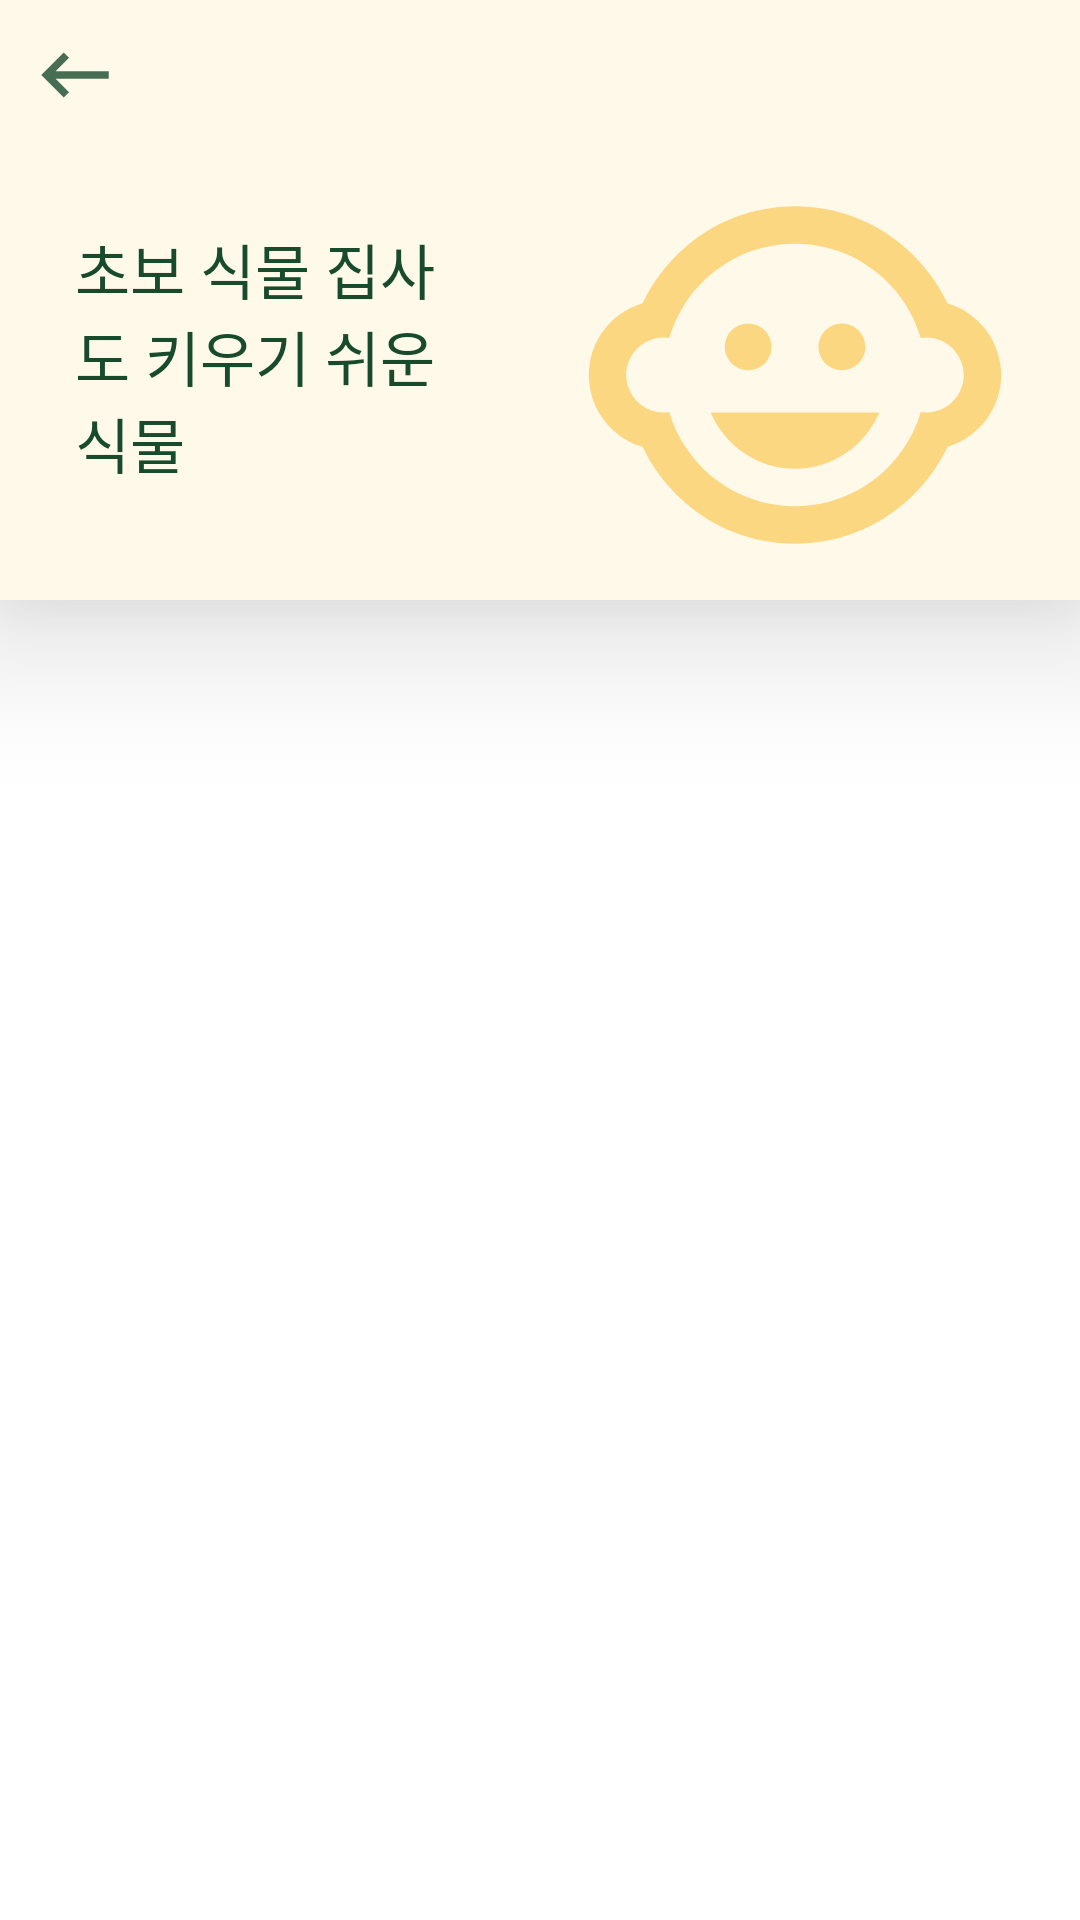

The Android layout XML behind this screen, and the referenced resources:
<!-- AndroidManifest.xml: application theme Theme.PlantApp -->
<!-- res/layout/activity_reco.xml -->
<?xml version="1.0" encoding="utf-8"?>
<RelativeLayout xmlns:android="http://schemas.android.com/apk/res/android"
    xmlns:tools="http://schemas.android.com/tools"
    android:layout_width="match_parent"
    android:layout_height="match_parent"
    tools:context=".RecoActivity">

    <LinearLayout
        android:id="@+id/banner"
        android:layout_width="match_parent"
        android:layout_height="200dp"
        android:background="@color/reco1"
        android:elevation="30dp"
        android:orientation="vertical">

        <ImageView
            android:id="@+id/close"
            android:layout_width="30dp"
            android:layout_height="30dp"
            android:layout_alignParentStart="true"
            android:layout_margin="10dp"
            android:src="@drawable/ic_back" />

        <LinearLayout
            android:layout_width="match_parent"
            android:layout_height="wrap_content">

            <TextView
                android:id="@+id/tv_reco"
                android:layout_width="230dp"
                android:layout_height="150dp"
                android:layout_weight="1"
                android:fontFamily="@font/poppins_bold"
                android:padding="25dp"
                android:text="초보 식물 집사도 키우기 쉬운 식물"
                android:textColor="#184A2C"
                android:textSize="20dp" />

            <ImageView
                android:id="@+id/iv_reco"
                android:layout_width="190dp"
                android:layout_height="150dp"
                android:src="@drawable/reco1" />
        </LinearLayout>

    </LinearLayout>

    <androidx.recyclerview.widget.RecyclerView
        android:id="@+id/recycler_view"
        android:layout_width="match_parent"
        android:layout_height="wrap_content"
        android:layout_below="@+id/banner" />
</RelativeLayout>
<!-- resources referenced by this layout -->
<resources>
  <color name="reco1">#fff9e9</color>
  <!-- drawable ic_back (drawable-anydpi) -->
  <vector xmlns:android="http://schemas.android.com/apk/res/android"
      android:width="24dp"
      android:height="24dp"
      android:viewportWidth="24"
      android:viewportHeight="24"
      android:tint="#184A2C"
      android:alpha="0.8">
    <path
        android:fillColor="@android:color/white"
        android:pathData="M21,11H6.83l3.58,-3.59L9,6l-6,6 6,6 1.41,-1.41L6.83,13H21z"/>
  </vector>
  <!-- drawable reco1 (drawable-anydpi) -->
  <vector xmlns:android="http://schemas.android.com/apk/res/android"
      android:width="24dp"
      android:height="24dp"
      android:viewportWidth="24"
      android:viewportHeight="24"
      android:tint="#FCCE68"
      android:alpha="0.8">
    <path
        android:fillColor="@android:color/white"
        android:pathData="M14.5,10.5m-1.25,0a1.25,1.25 0,1 1,2.5 0a1.25,1.25 0,1 1,-2.5 0"/>
    <path
        android:fillColor="@android:color/white"
        android:pathData="M9.5,10.5m-1.25,0a1.25,1.25 0,1 1,2.5 0a1.25,1.25 0,1 1,-2.5 0"/>
    <path
        android:fillColor="@android:color/white"
        android:pathData="M22.94,12.66c0.04,-0.21 0.06,-0.43 0.06,-0.66s-0.02,-0.45 -0.06,-0.66c-0.25,-1.51 -1.36,-2.74 -2.81,-3.17 -0.53,-1.12 -1.28,-2.1 -2.19,-2.91C16.36,3.85 14.28,3 12,3s-4.36,0.85 -5.94,2.26c-0.92,0.81 -1.67,1.8 -2.19,2.91 -1.45,0.43 -2.56,1.65 -2.81,3.17 -0.04,0.21 -0.06,0.43 -0.06,0.66s0.02,0.45 0.06,0.66c0.25,1.51 1.36,2.74 2.81,3.17 0.52,1.11 1.27,2.09 2.17,2.89C7.62,20.14 9.71,21 12,21s4.38,-0.86 5.97,-2.28c0.9,-0.8 1.65,-1.79 2.17,-2.89 1.44,-0.43 2.55,-1.65 2.8,-3.17zM19,14c-0.1,0 -0.19,-0.02 -0.29,-0.03 -0.2,0.67 -0.49,1.29 -0.86,1.86C16.6,17.74 14.45,19 12,19s-4.6,-1.26 -5.85,-3.17c-0.37,-0.57 -0.66,-1.19 -0.86,-1.86 -0.1,0.01 -0.19,0.03 -0.29,0.03 -1.1,0 -2,-0.9 -2,-2s0.9,-2 2,-2c0.1,0 0.19,0.02 0.29,0.03 0.2,-0.67 0.49,-1.29 0.86,-1.86C7.4,6.26 9.55,5 12,5s4.6,1.26 5.85,3.17c0.37,0.57 0.66,1.19 0.86,1.86 0.1,-0.01 0.19,-0.03 0.29,-0.03 1.1,0 2,0.9 2,2s-0.9,2 -2,2zM7.5,14c0.76,1.77 2.49,3 4.5,3s3.74,-1.23 4.5,-3h-9z"/>
  </vector>
  <style name="Theme.PlantApp" parent="Theme.MaterialComponents.DayNight.NoActionBar">
          <item name="android:windowFullscreen">true</item>
          
          <item name="colorPrimary">@color/purple_500</item>
          <item name="colorPrimaryVariant">@color/purple_700</item>
          <item name="colorOnPrimary">@color/white</item>
          
          <item name="colorSecondary">@color/teal_200</item>
          <item name="colorSecondaryVariant">@color/teal_700</item>
          <item name="colorOnSecondary">@color/white</item>
          
          <item name="android:statusBarColor" tools:targetApi="l">?attr/colorPrimaryVariant</item>
          
      </style>
  <color name="purple_500">#FF6200EE</color>
  <color name="purple_700">#FF3700B3</color>
  <color name="white">#FFFFFFFF</color>
  <color name="teal_200">#FF03DAC5</color>
  <color name="teal_700">#FF018786</color>
</resources>
